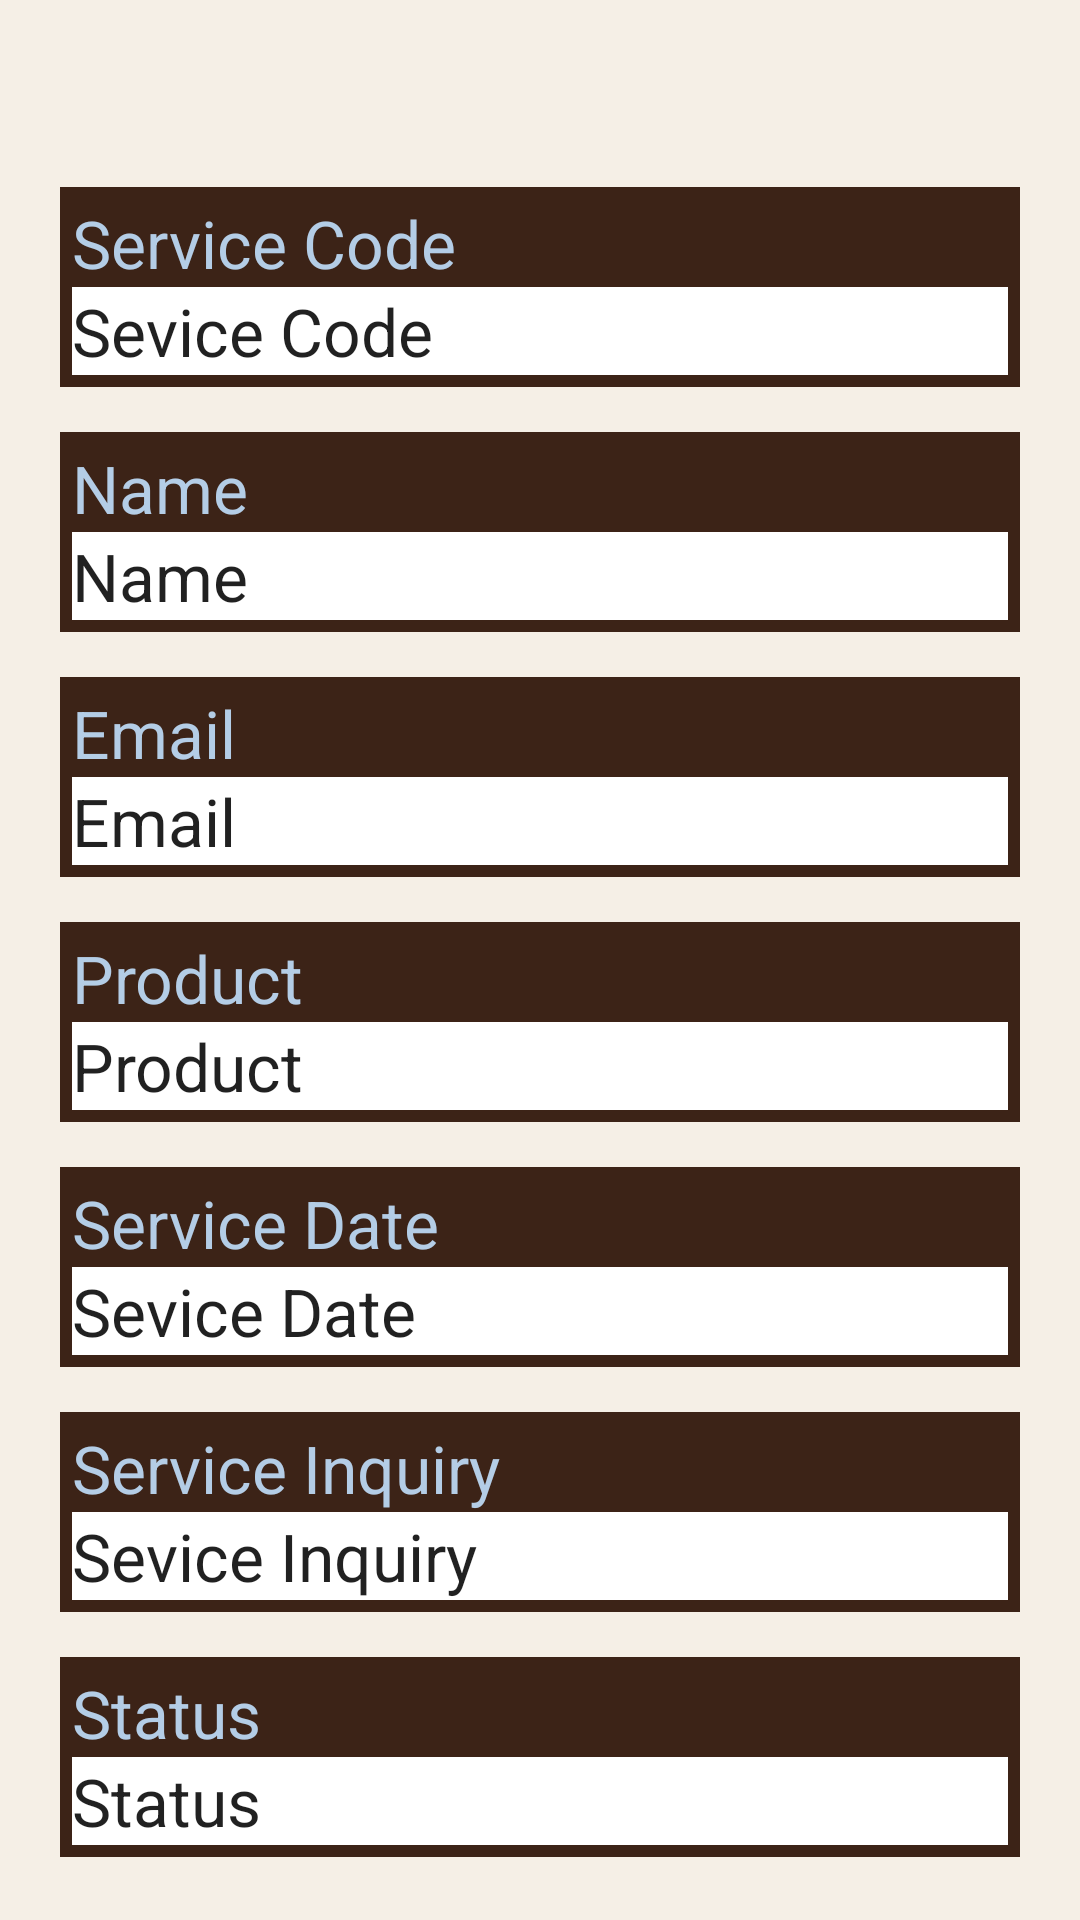

The Android layout XML behind this screen, and the referenced resources:
<!-- AndroidManifest.xml: application theme Theme.ProjectPKB -->
<!-- res/layout/activity_customer.xml -->
<?xml version="1.0" encoding="utf-8"?>
<androidx.constraintlayout.widget.ConstraintLayout xmlns:android="http://schemas.android.com/apk/res/android"
    xmlns:app="http://schemas.android.com/apk/res-auto"
    xmlns:tools="http://schemas.android.com/tools"
    android:layout_width="match_parent"
    android:layout_height="match_parent"
    android:padding="20dp"
    android:background="@color/bgApp"
    tools:context=".CustomerActivity">

    <ImageView
        android:id="@+id/logokecil"
        android:layout_width="110dp"
        android:layout_height="40dp"
        android:layout_marginEnd="4dp"
        app:layout_constraintBottom_toTopOf="@+id/scrollView"
        app:layout_constraintEnd_toEndOf="parent"
        app:layout_constraintTop_toTopOf="parent"
        app:srcCompat="@drawable/logo_kecil" />

    <ScrollView
        android:id="@+id/scrollView"
        app:layout_constraintTop_toBottomOf="@+id/logokecil"
        app:layout_constraintBottom_toBottomOf="parent"
        android:layout_width="match_parent"
        android:layout_height="wrap_content">

        <LinearLayout
            android:orientation="vertical"
            android:layout_width="match_parent"
            android:layout_height="wrap_content"
            app:layout_constraintTop_toTopOf="parent"
            app:layout_constraintBottom_toBottomOf="parent">

            <LinearLayout
                android:layout_width="match_parent"
                android:layout_height="wrap_content"
                android:orientation="vertical"
                android:background="@color/actionBar"
                android:padding="4dp">
                <TextView
                    android:textColor="@color/biru"
                    android:textAppearance="@style/TextAppearance.AppCompat.Large"
                    android:text="Service Code"
                    android:layout_width="match_parent"
                    android:layout_height="wrap_content"/>
                <TextView
                    android:background="@color/white"
                    android:textAppearance="@style/TextAppearance.AppCompat.Large"
                    android:id="@+id/textViewScode"
                    android:text="Sevice Code"
                    android:layout_width="match_parent"
                    android:layout_height="wrap_content"/>
            </LinearLayout>

            <LinearLayout
                android:layout_marginTop="15dp"
                android:layout_width="match_parent"
                android:layout_height="wrap_content"
                android:orientation="vertical"
                android:background="@color/actionBar"
                android:padding="4dp">

                <TextView
                    android:textColor="@color/biru"
                    android:textAppearance="@style/TextAppearance.AppCompat.Large"
                    android:text="Name"
                    android:layout_width="match_parent"
                    android:layout_height="wrap_content"/>
                <TextView
                    android:background="@color/white"
                    android:textAppearance="@style/TextAppearance.AppCompat.Large"
                    android:id="@+id/textViewName"
                    android:text="Name"
                    android:layout_width="match_parent"
                    android:layout_height="wrap_content"/>

            </LinearLayout>

            <LinearLayout
                android:layout_marginTop="15dp"
                android:layout_width="match_parent"
                android:layout_height="wrap_content"
                android:orientation="vertical"
                android:background="@color/actionBar"
                android:padding="4dp">

                <TextView
                    android:textColor="@color/biru"
                    android:textAppearance="@style/TextAppearance.AppCompat.Large"
                    android:text="Email"
                    android:layout_width="match_parent"
                    android:layout_height="wrap_content"/>
                <TextView
                    android:background="@color/white"
                    android:textAppearance="@style/TextAppearance.AppCompat.Large"
                    android:id="@+id/textViewEmail"
                    android:text="Email"
                    android:layout_width="match_parent"
                    android:layout_height="wrap_content"/>

            </LinearLayout>

            <LinearLayout
                android:layout_marginTop="15dp"
                android:layout_width="match_parent"
                android:layout_height="wrap_content"
                android:orientation="vertical"
                android:background="@color/actionBar"
                android:padding="4dp">

                <TextView
                    android:textColor="@color/biru"
                    android:textAppearance="@style/TextAppearance.AppCompat.Large"
                    android:text="Product"
                    android:layout_width="match_parent"
                    android:layout_height="wrap_content"/>
                <TextView
                    android:background="@color/white"
                    android:textAppearance="@style/TextAppearance.AppCompat.Large"
                    android:id="@+id/textViewProduct"
                    android:text="Product"
                    android:layout_width="match_parent"
                    android:layout_height="wrap_content"/>

            </LinearLayout>

            <LinearLayout
                android:layout_marginTop="15dp"
                android:layout_width="match_parent"
                android:layout_height="wrap_content"
                android:orientation="vertical"
                android:background="@color/actionBar"
                android:padding="4dp">

                <TextView
                    android:textColor="@color/biru"
                    android:textAppearance="@style/TextAppearance.AppCompat.Large"
                    android:text="Service Date"
                    android:layout_width="match_parent"
                    android:layout_height="wrap_content"/>
                <TextView
                    android:background="@color/white"
                    android:textAppearance="@style/TextAppearance.AppCompat.Large"
                    android:id="@+id/textViewSdate"
                    android:text="Sevice Date"
                    android:layout_width="match_parent"
                    android:layout_height="wrap_content"/>

            </LinearLayout>

            <LinearLayout
                android:layout_marginTop="15dp"
                android:layout_width="match_parent"
                android:layout_height="wrap_content"
                android:orientation="vertical"
                android:background="@color/actionBar"
                android:padding="4dp">

                <TextView
                    android:textColor="@color/biru"
                    android:textAppearance="@style/TextAppearance.AppCompat.Large"
                    android:text="Service Inquiry"
                    android:layout_width="match_parent"
                    android:layout_height="wrap_content"/>
                <TextView
                    android:background="@color/white"
                    android:textAppearance="@style/TextAppearance.AppCompat.Large"
                    android:id="@+id/textViewSinquiry"
                    android:text="Sevice Inquiry"
                    android:layout_width="match_parent"
                    android:layout_height="wrap_content"/>

            </LinearLayout>

            <LinearLayout
                android:layout_marginTop="15dp"
                android:layout_width="match_parent"
                android:layout_height="wrap_content"
                android:orientation="vertical"
                android:background="@color/actionBar"
                android:padding="4dp">

                <TextView
                    android:textColor="@color/biru"
                    android:textAppearance="@style/TextAppearance.AppCompat.Large"
                    android:text="Status"
                    android:layout_width="match_parent"
                    android:layout_height="wrap_content"/>
                <TextView
                    android:background="@color/white"
                    android:textAppearance="@style/TextAppearance.AppCompat.Large"
                    android:id="@+id/textViewStatus"
                    android:text="Status"
                    android:layout_width="match_parent"
                    android:layout_height="wrap_content"/>

            </LinearLayout>

        </LinearLayout>

    </ScrollView>

</androidx.constraintlayout.widget.ConstraintLayout>
<!-- resources referenced by this layout -->
<resources>
  <color name="actionBar">#3C2317</color>
  <color name="bgApp">#F5EFE6</color>
  <color name="biru">#B4CDE6</color>
  <color name="white">#FFFFFFFF</color>
  <style name="Theme.ProjectPKB" parent="Theme.MaterialComponents.DayNight.DarkActionBar">
          
          <item name="colorPrimary">@color/purple_500</item>
          <item name="colorPrimaryVariant">@color/purple_700</item>
          <item name="colorOnPrimary">@color/white</item>
          
          <item name="colorSecondary">@color/teal_200</item>
          <item name="colorSecondaryVariant">@color/teal_700</item>
          <item name="colorOnSecondary">@color/black</item>
          
          <item name="android:statusBarColor" tools:targetApi="l">@color/actionBar</item>
          
      </style>
  <color name="purple_500">#FF6200EE</color>
  <color name="purple_700">#FF3700B3</color>
  <color name="teal_200">#FF03DAC5</color>
  <color name="teal_700">#FF018786</color>
  <color name="black">#FF000000</color>
</resources>
